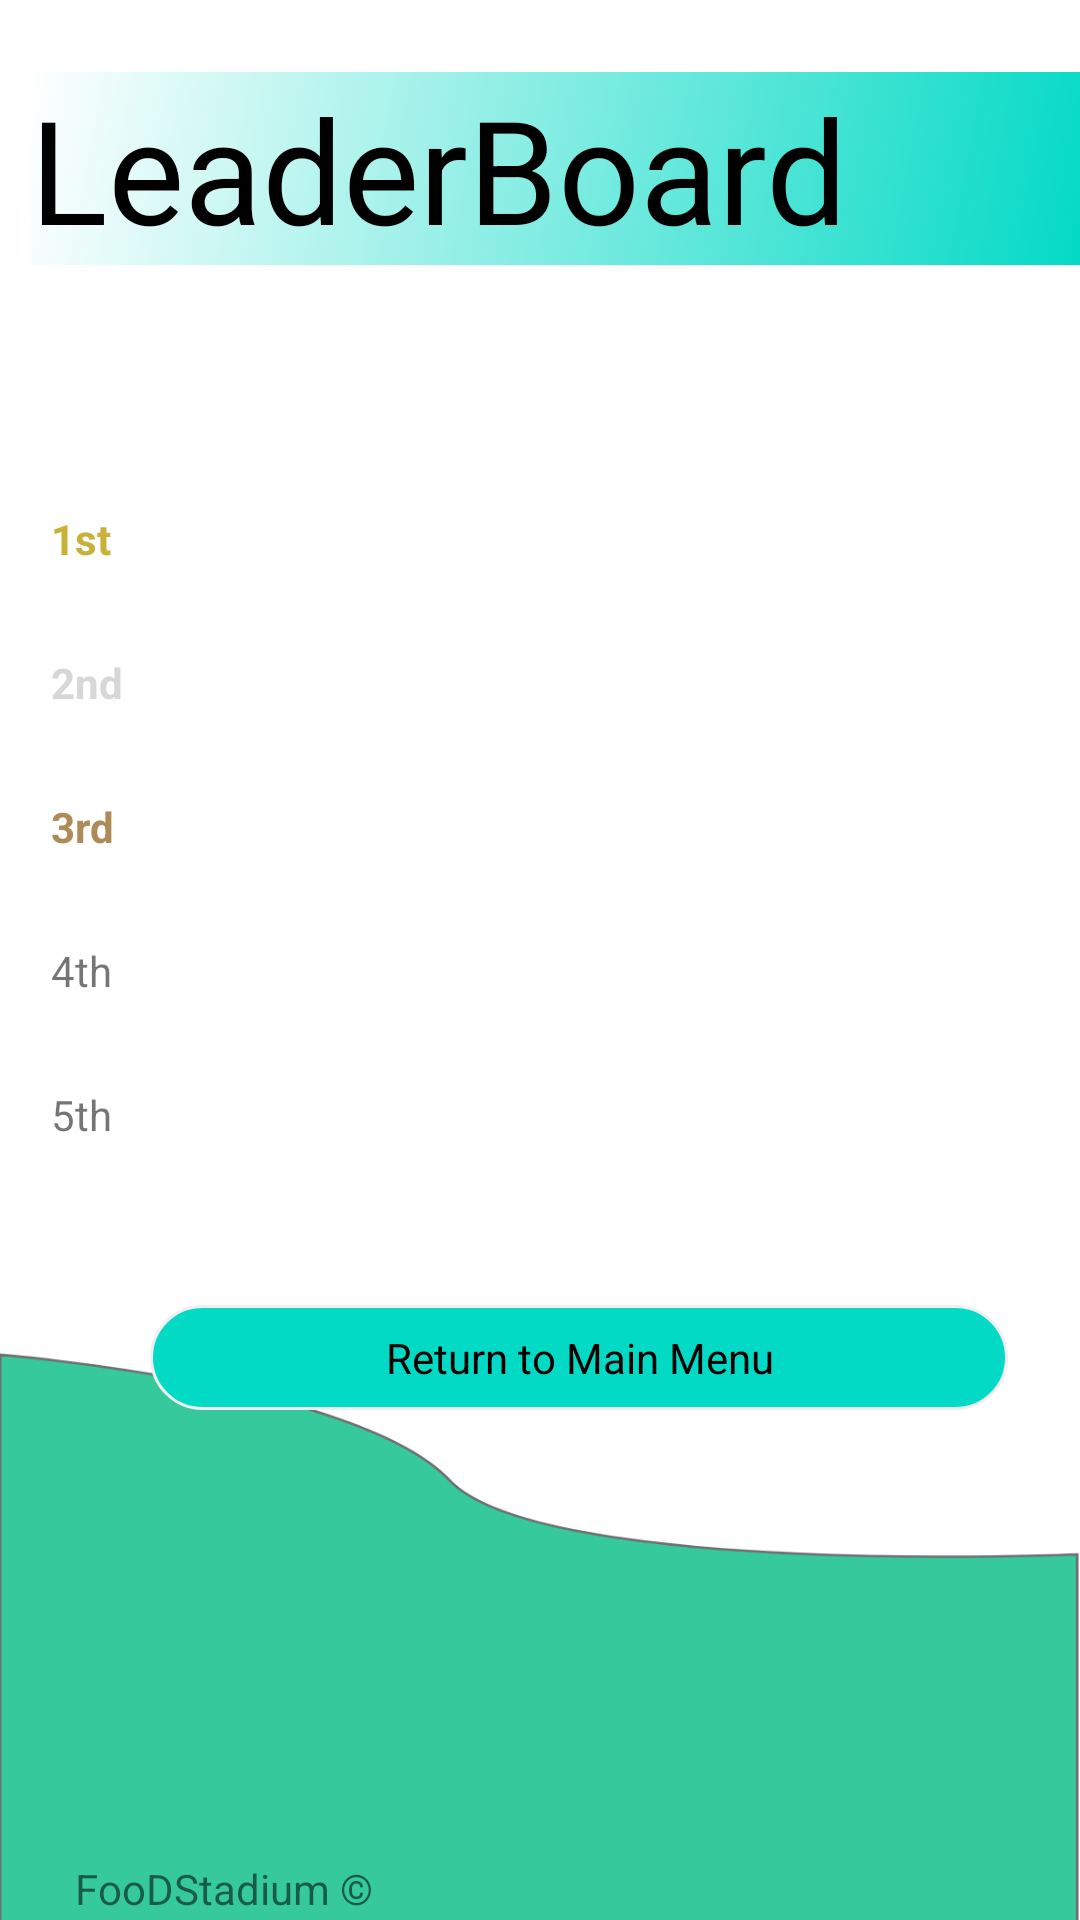

Layout XML and referenced resources for this Android screen:
<!-- AndroidManifest.xml: activity theme Actions -->
<!-- res/layout/activity_leader_board.xml -->
<?xml version="1.0" encoding="utf-8"?>
<RelativeLayout
    xmlns:android="http://schemas.android.com/apk/res/android"
    xmlns:app="http://schemas.android.com/apk/res-auto"
    xmlns:tools="http://schemas.android.com/tools"
    android:layout_width="match_parent"
    android:layout_height="wrap_content"
    tools:context=".LeaderBoardActivity">

    <TextView
        android:id="@+id/leaderBoardTitle"
        android:layout_width="match_parent"
        android:layout_height="wrap_content"
        android:layout_alignParentStart="true"
        android:layout_marginStart="10dp"
        android:layout_marginTop="24dp"
        android:text="LeaderBoard"
        android:textColor="@color/black"
        android:background="@drawable/gradient"
        android:textSize="48sp"
        app:layout_constraintStart_toStartOf="parent"
        app:layout_constraintTop_toTopOf="parent" />

    <LinearLayout
        android:layout_width="wrap_content"
        android:layout_height="233dp"
        android:layout_marginTop="163dp"
        android:orientation="vertical">

        <TextView
            android:id="@+id/first"
            android:layout_width="wrap_content"
            android:layout_height="wrap_content"
            android:layout_marginStart="10dp"
            android:padding="7dp"
            android:text="1st"
            android:textColor="@color/gold"
            android:textStyle="bold" />

        <TextView
            android:id="@+id/second"
            android:layout_width="wrap_content"
            android:layout_height="wrap_content"
            android:layout_marginStart="10dp"
            android:layout_marginTop="15dp"
            android:padding="7dp"
            android:text="2nd"
            android:textColor="@color/silver"
            android:textStyle="bold" />

        <TextView
            android:id="@+id/third"
            android:layout_width="wrap_content"
            android:layout_height="wrap_content"
            android:layout_marginStart="10dp"
            android:layout_marginTop="15dp"
            android:padding="7dp"
            android:text="3rd"
            android:textColor="@color/bronze"
            android:textStyle="bold" />

        <TextView
            android:id="@+id/fourth"
            android:layout_width="wrap_content"
            android:layout_height="wrap_content"
            android:layout_marginStart="10dp"
            android:layout_marginTop="15dp"
            android:padding="7dp"
            android:text="4th" />

        <TextView
            android:id="@+id/fifth"
            android:layout_width="wrap_content"
            android:layout_height="wrap_content"
            android:layout_marginStart="10dp"
            android:layout_marginTop="15dp"
            android:padding="7dp"
            android:text="5th" />
    </LinearLayout>


    <LinearLayout
        android:layout_width="286dp"
        android:layout_height="340dp"
        android:layout_alignParentStart="true"
        android:layout_alignParentTop="true"
        android:layout_gravity="center"
        android:layout_marginStart="50dp"
        android:layout_marginTop="136dp"
        android:orientation="vertical">

        <ListView
            android:id="@+id/leaderBoardList"
            android:layout_width="wrap_content"
            android:layout_height="272dp"
            android:layout_gravity="center"
            android:layout_marginTop="27dp"
            android:textAlignment="center" />

        <TextView
            android:id="@+id/returnButton"
            android:layout_width="wrap_content"
            android:layout_height="35dp"
            android:background="@drawable/pill_big"
            android:gravity="center"
            android:textColor="@color/black"
            android:text="@string/return_to_main_menu"
            tools:layout_editor_absoluteX="77dp"
            tools:layout_editor_absoluteY="119dp" />
    </LinearLayout>
    <TextView
        android:id="@+id/textView"
        android:layout_width="wrap_content"
        android:layout_height="wrap_content"
        android:layout_marginStart="25dp"
        android:layout_marginTop="620dp"
        android:layout_marginEnd="32dp"
        android:layout_marginBottom="40dp"
        android:text="FooDStadium ©" />

    <TextView
        android:id="@+id/textView2"
        android:layout_width="wrap_content"
        android:layout_height="wrap_content"
        android:layout_marginTop="620dp"
        android:layout_marginStart="300dp"
        android:layout_marginBottom="18dp"
        android:text="@string/contact_us" />
</RelativeLayout>
<!-- resources referenced by this layout -->
<resources>
  <color name="black">#000000</color>
  <color name="bronze">#AD8A56</color>
  <color name="gold">#C9B037</color>
  <color name="silver">#D7D7D7</color>
  <!-- drawable gradient (drawable) -->
  <?xml version="1.0" encoding="utf-8"?>
  <shape xmlns:android="http://schemas.android.com/apk/res/android">
      <gradient
          android:type="linear"
          android:angle="315"
          android:startColor="#FFFFFF"
          android:endColor="#03DAC5" />
  </shape>
  <!-- drawable pill_big (drawable) -->
  <?xml version="1.0" encoding="utf-8"?>
  <shape xmlns:android="http://schemas.android.com/apk/res/android"
      android:dither="true"
      android:shape="rectangle">
  
      <corners android:radius="120dp" />
  
      <solid android:color="@color/colorAccent" />
  
      <stroke
          android:width="1dp"
          android:color="#efefef" />
  
      <size
          android:width="300dp"
          android:height="120dp" />
  
  </shape>
  <string name="contact_us"><a href="">Contact Us</a></string>
  <string name="return_to_main_menu">Return to Main Menu</string>
  <style name="Actions" parent="Theme.AppCompat.Light.NoActionBar">
          <item name="android:windowBackground">@drawable/ic_bg_wave</item>
      </style>
  <color name="colorAccent">#03DAC5</color>
  <!-- drawable ic_bg_wave (drawable) -->
  <vector xmlns:android="http://schemas.android.com/apk/res/android"
      android:width="375dp"
      android:height="812dp"
      android:viewportWidth="375"
      android:viewportHeight="812">
    <group>
      <clip-path
          android:pathData="M0,0h375v812h-375z"/>
      <path
          android:pathData="M0,0h375v812h-375z"
          android:fillColor="#fff"/>
      <path
          android:pathData="M0,572.967s124,11.848 156,52.946 218,31.471 218,31.471L374,812.519L0,814Z"
          android:strokeWidth="1"
          android:fillColor="#35c99c"
          android:strokeColor="#707070"/>
    </group>
  </vector>
</resources>
